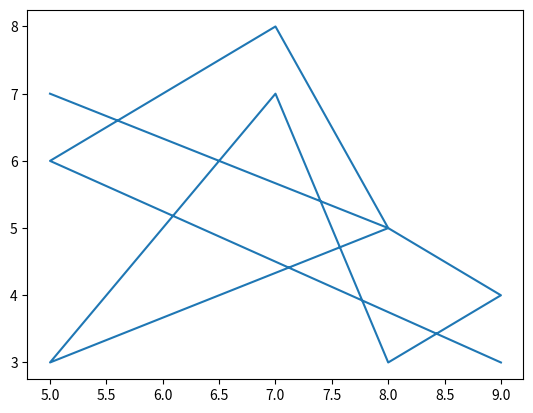

This chart was generated by the following Python code:

# %%
5 + 6
# %%
print(56+98)
# %%
print(8987+6545)

# %%
import matplotlib.pyplot as plt
x = [5,8,5,7,8,9,8,7,5,9]
y = [7,5,3,7,3,4,5,8,6,3]
plt.plot(x, y)
plt.show()
# %%
